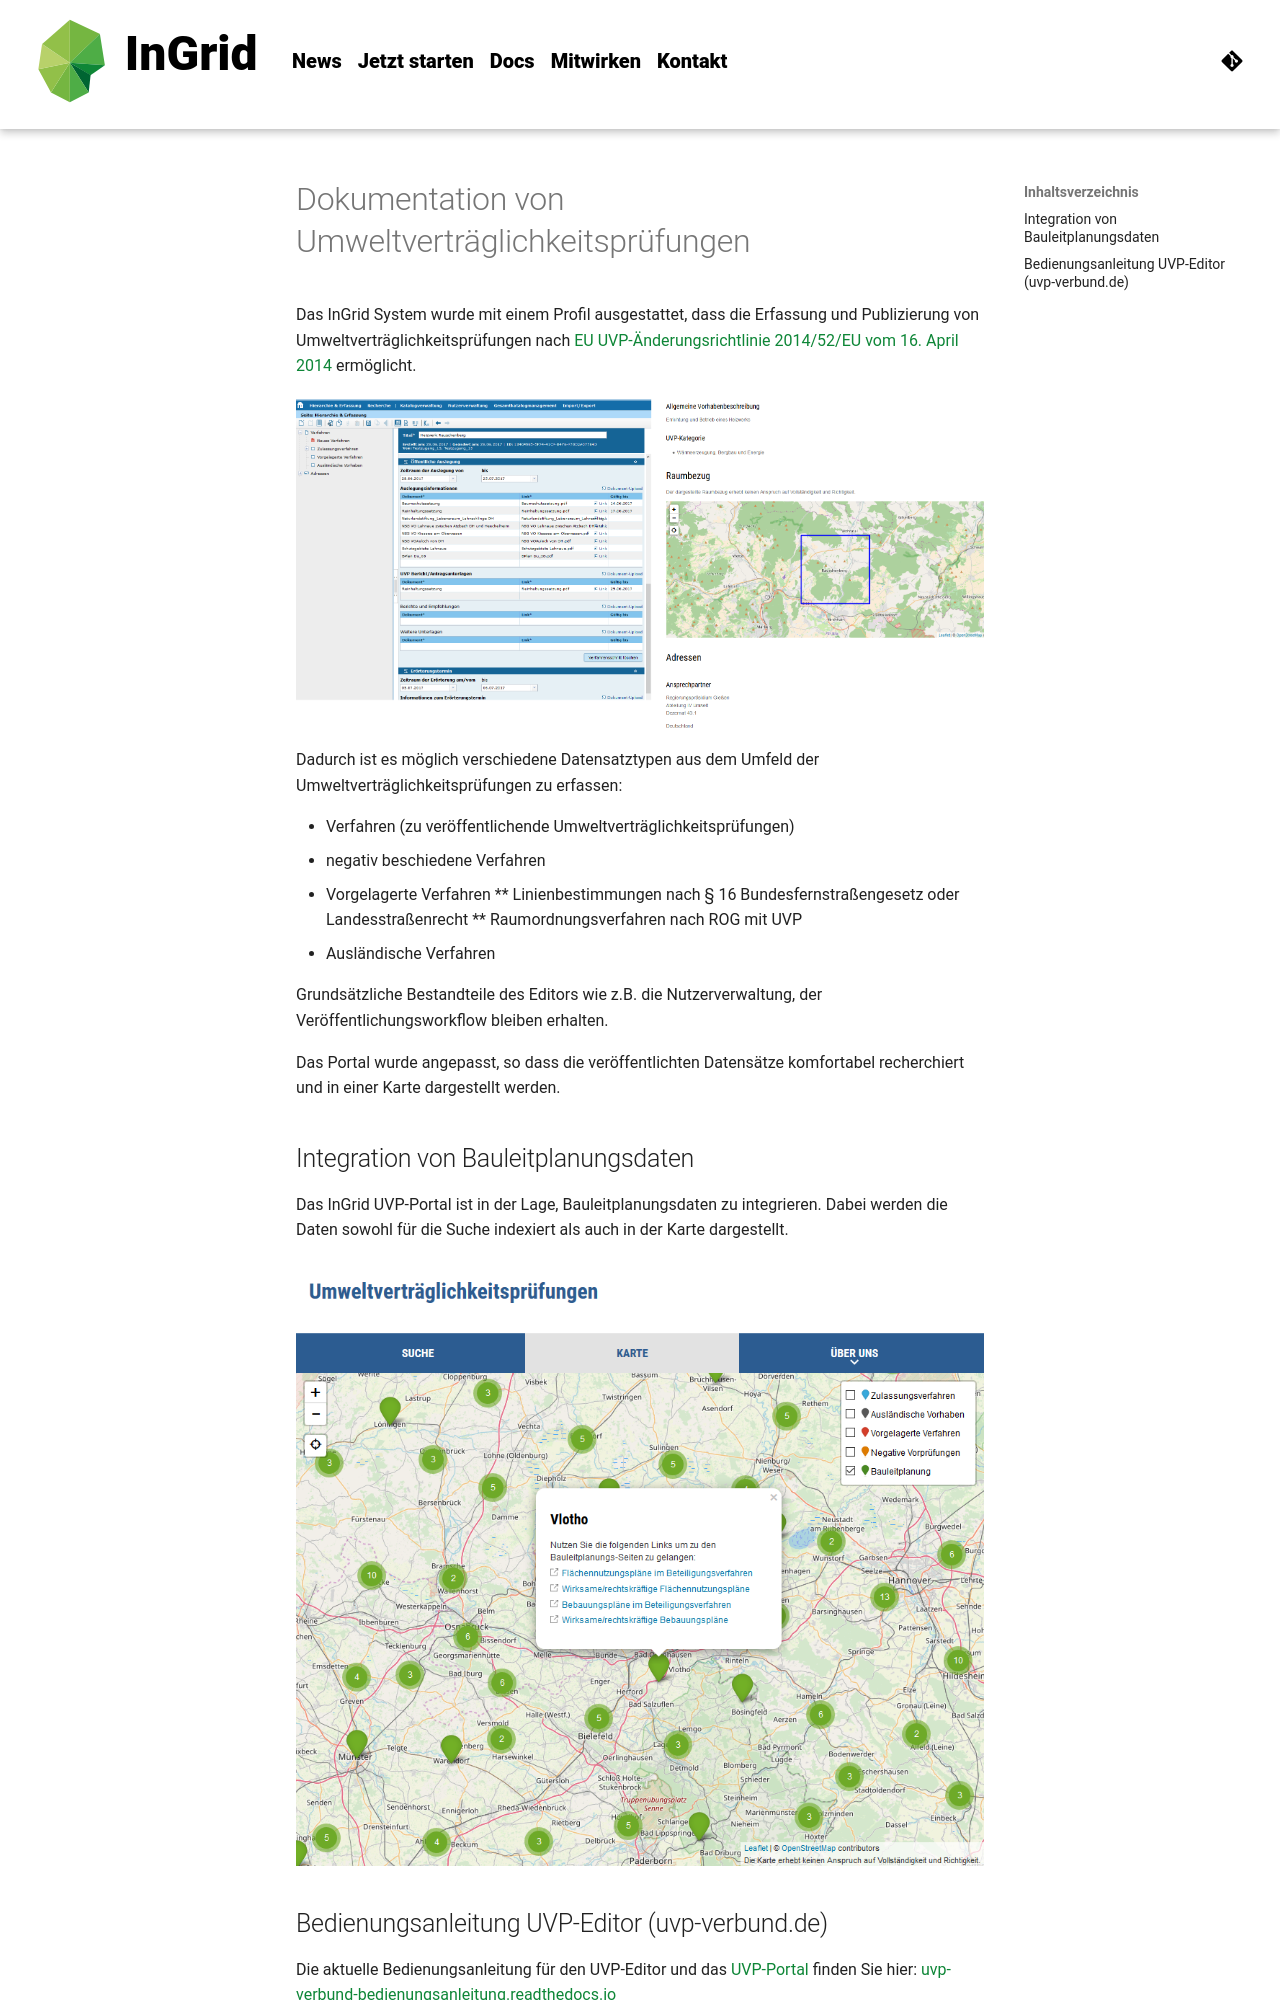

repository: informationgrid/ingrid-oss.eu · page: 8.5.0/guides/portal-uvp/index.html · generator: mkdocs

---
title: Dokumentation von Umweltverträglichkeitsprüfungen
description: "InGrid: Indexieren, Recherchieren, Visualisieren, Teilen"
---

Das InGrid System wurde mit einem Profil ausgestattet, dass die Erfassung und Publizierung von Umweltverträglichkeitsprüfungen nach [EU UVP-Änderungsrichtlinie 2014/52/EU vom 16. April 2014](http://eur-lex.europa.eu/legal-content/DE/TXT/PDF/?uri=OJ:JOL_2014_124_R_0001&from=DE) ermöglicht.

![UVP Profil InGrid Editor / Darstellung Portal](../assets/components/portal/uvp_profil.png "UVP Profil InGrid Editor / Darstellung Portal")

Dadurch ist es möglich verschiedene Datensatztypen aus dem Umfeld der Umweltverträglichkeitsprüfungen zu erfassen:

* Verfahren (zu veröffentlichende Umweltverträglichkeitsprüfungen)
* negativ beschiedene Verfahren
* Vorgelagerte Verfahren
** Linienbestimmungen nach § 16 Bundesfernstraßengesetz oder Landesstraßenrecht
** Raumordnungsverfahren nach ROG mit UVP
* Ausländische Verfahren

Grundsätzliche Bestandteile des Editors wie z.B. die Nutzerverwaltung, der Veröffentlichungsworkflow bleiben erhalten.

Das Portal wurde angepasst, so dass die veröffentlichten Datensätze komfortabel recherchiert und in einer Karte dargestellt werden.

## Integration von Bauleitplanungsdaten

Das InGrid UVP-Portal ist in der Lage, Bauleitplanungsdaten zu integrieren. Dabei werden die Daten sowohl für die Suche indexiert als auch in der Karte dargestellt.

![Darstellung von BLP Daten in der Kartenansicht](../assets/components/portal/blp_daten.png "Darstellung von BLP Daten in der Kartenansicht")
